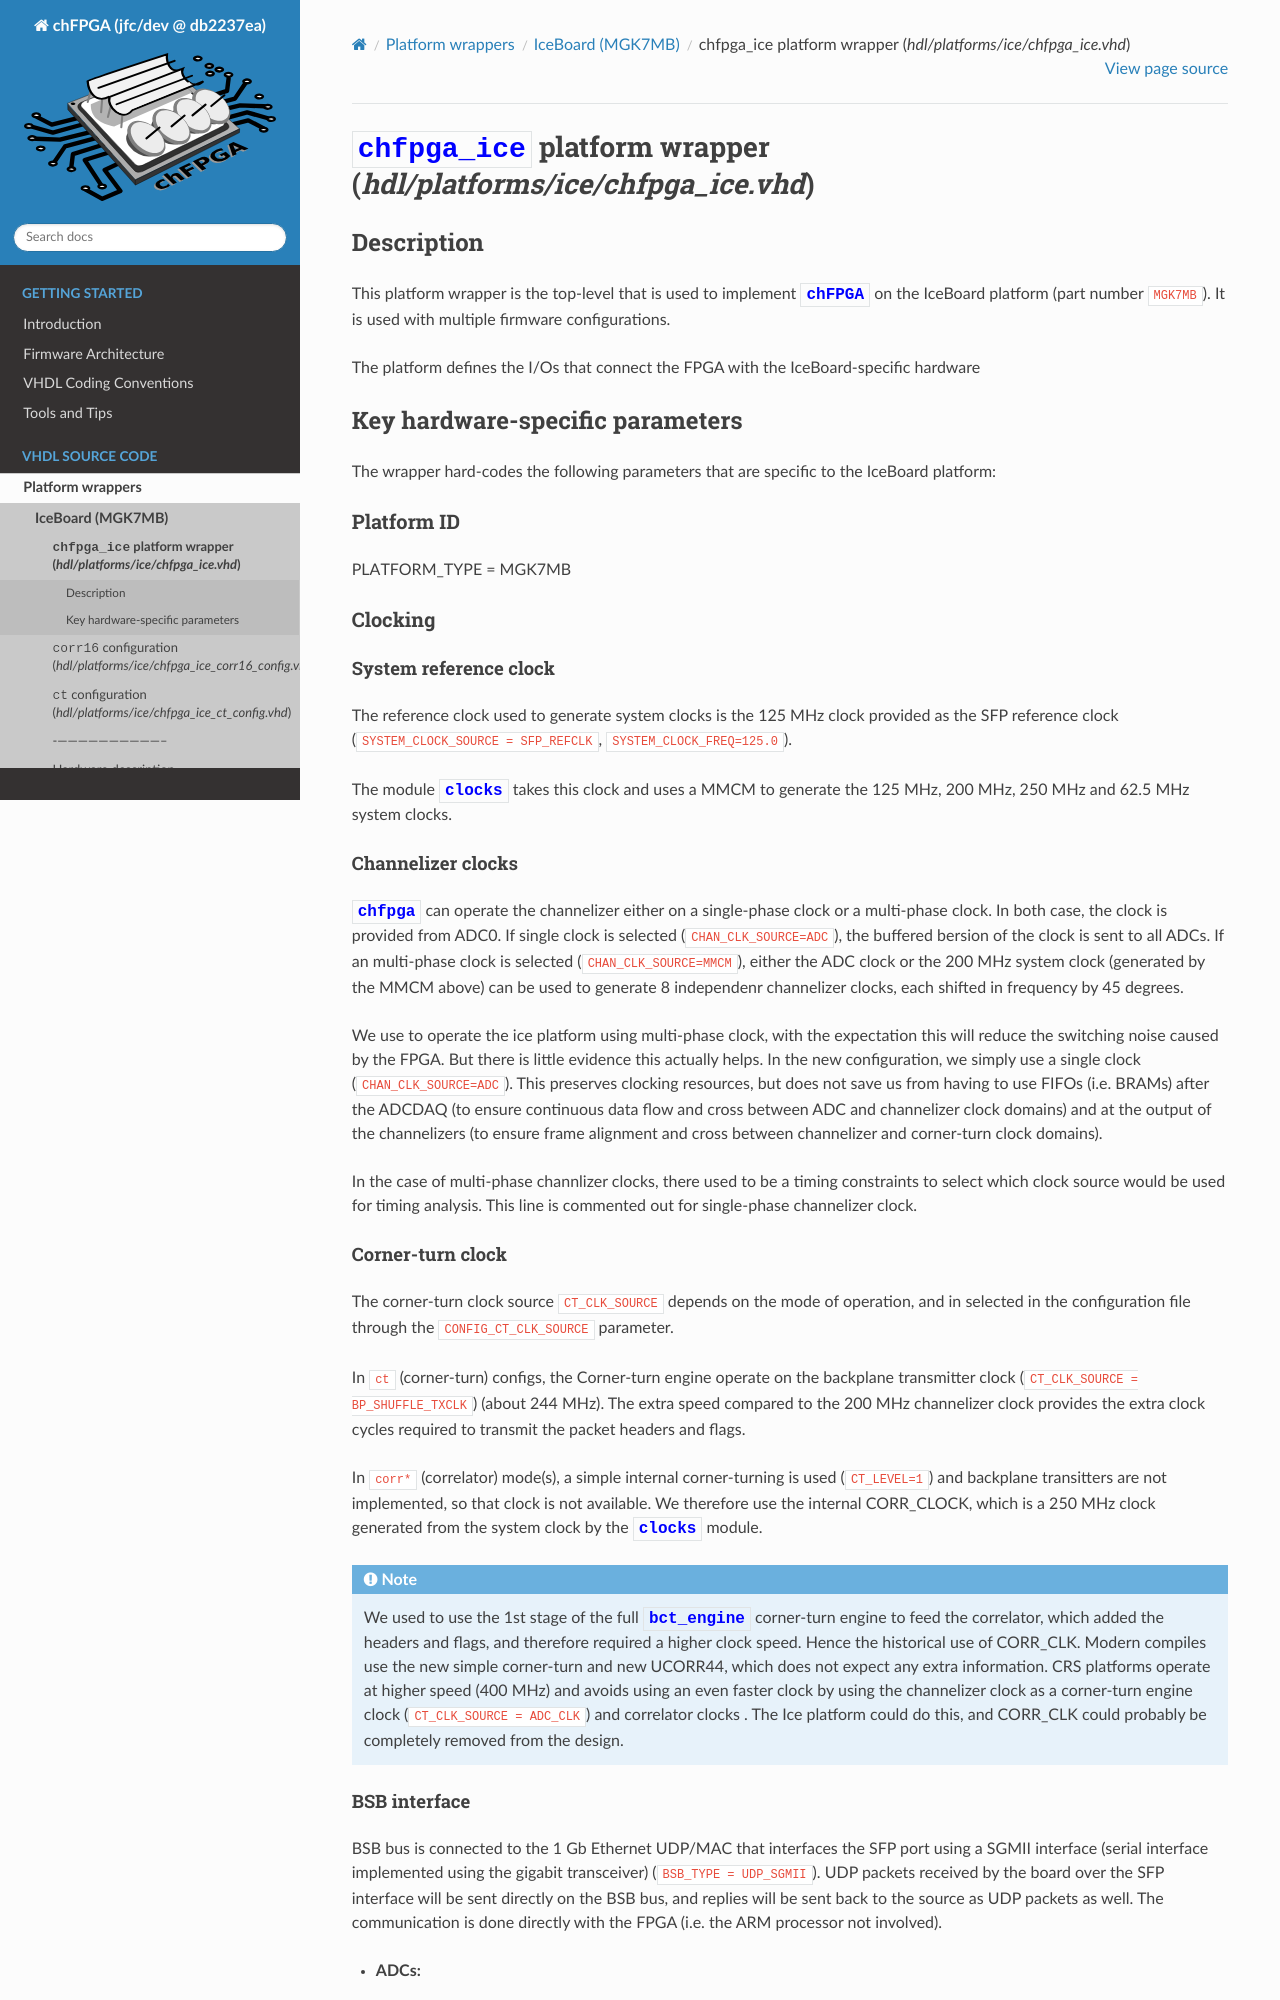

repository: joshua-t0/chfpga · page: jfc/dev/platforms/iceboard/chfpga_ice.html · generator: sphinx

.. _chfpga_ice:

**************************************************************************
:entity:`chfpga_ice` platform wrapper (*hdl/platforms/ice/chfpga_ice.vhd*)
**************************************************************************

.. default-role:: vhdl:entity

===========
Description
===========

This platform wrapper is the top-level that is used to implement `chFPGA` on the IceBoard platform (part number ``MGK7MB``). It is used with multiple firmware configurations.

The platform defines the I/Os that connect the FPGA  with the IceBoard-specific hardware

================================
Key hardware-specific parameters
================================

The wrapper hard-codes the following parameters that are specific to the IceBoard platform:

Platform ID
===========

PLATFORM_TYPE = MGK7MB

Clocking
========

System reference clock
----------------------

The reference clock used to generate system clocks is the 125 MHz clock provided as the SFP reference clock (``SYSTEM_CLOCK_SOURCE = SFP_REFCLK``, ``SYSTEM_CLOCK_FREQ=125.0``).

The module `clocks` takes this clock and uses a MMCM to generate the 125 MHz, 200 MHz, 250 MHz and 62.5 MHz system clocks.
